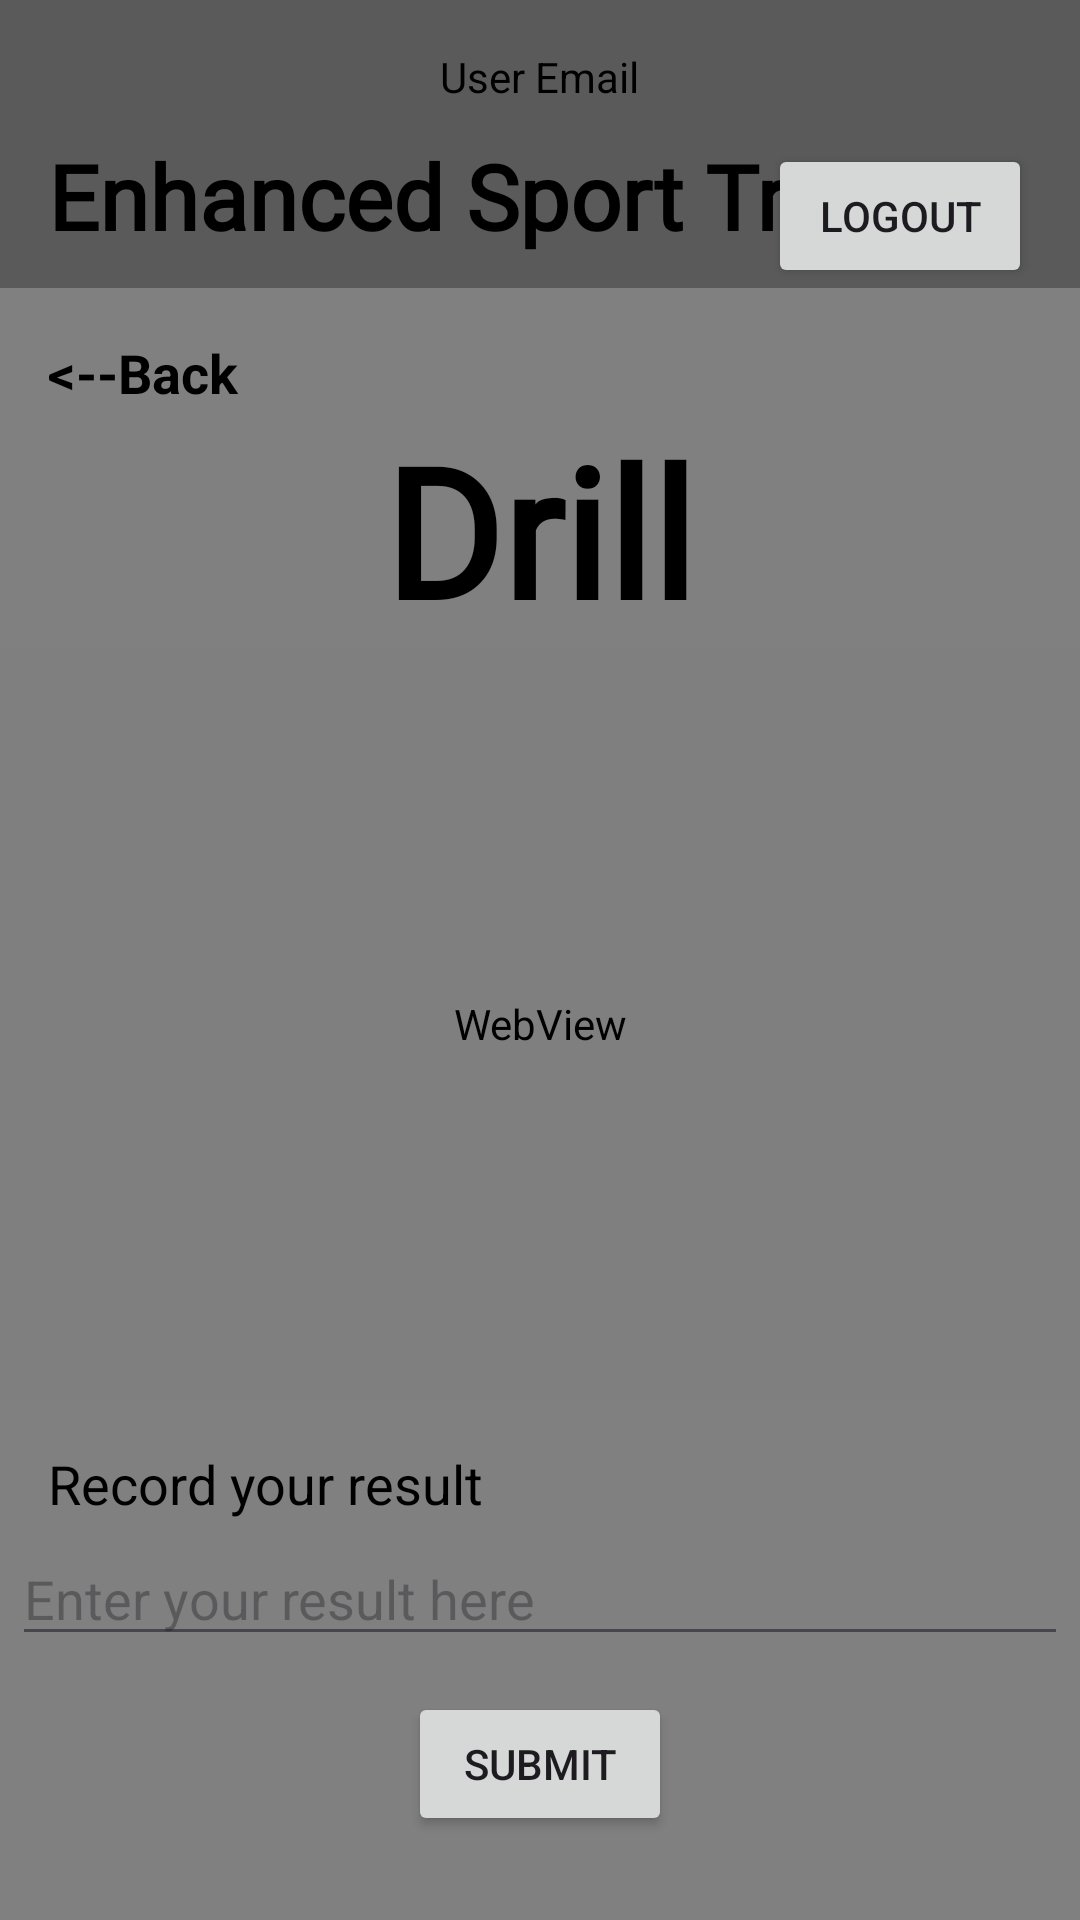

Write the Android layout XML for this screen, with the resource values it uses.
<!-- AndroidManifest.xml: application theme Theme.Spots_Enhancing_app -->
<!-- res/layout/fragment_drills.xml -->
<?xml version="1.0" encoding="utf-8"?>
<LinearLayout xmlns:android="http://schemas.android.com/apk/res/android"
    xmlns:tools="http://schemas.android.com/tools"
    android:layout_width="match_parent"
    android:layout_height="match_parent"
    android:orientation="vertical"
    tools:context=".DrillsFragment"
    android:background="@color/grey">

    
    <include layout="@layout/fragment_header" />

    
    <TextView
        android:id="@+id/back_button"
        android:layout_width="wrap_content"
        android:layout_height="wrap_content"
        android:layout_marginTop="16dp"
        android:layout_marginStart="16dp"
        android:text="@string/back"
        android:textStyle="bold"
        android:textSize="18sp"
        android:textColor="@android:color/black"/>

    
    <TextView
        android:id="@+id/profile"
        android:layout_width="wrap_content"
        android:layout_height="wrap_content"
        android:layout_gravity="center_horizontal"
        android:text="@string/Drill"
        android:fontFamily="@font/oswald_variablefont_wght"
        android:textStyle="bold"
        android:textSize="60sp"
        android:textColor="@android:color/black"/>


    
    <WebView
        android:id="@+id/webView"
        android:layout_width="match_parent"
        android:layout_height="250dp"
        android:layout_gravity="center_horizontal"/>

    
    <TextView
        android:id="@+id/record_result_label"
        android:layout_width="wrap_content"
        android:layout_height="wrap_content"
        android:layout_marginTop="16dp"
        android:layout_marginStart="16dp"
        android:text="@string/record_your_result"
        android:textSize="18sp"
        android:textColor="@android:color/black"/>

    
    <EditText
        android:id="@+id/result_input"
        android:layout_width="match_parent"
        android:layout_height="wrap_content"
        android:layout_margin="4dp"
        android:hint="@string/enter_your_result_here"/>

    <Button
        android:id="@+id/submit_button"
        android:layout_width="wrap_content"
        android:layout_height="wrap_content"
        android:layout_gravity="center_horizontal"
        android:layout_marginTop="8dp"
        android:text="@string/submit"/>

    
    <TextView
        android:id="@+id/view_results_label"
        android:layout_width="wrap_content"
        android:layout_height="wrap_content"
        android:layout_marginTop="16dp"
        android:layout_marginBottom="16dp"
        android:text="@string/you_can_view_your_progress_in_the_tracker_page"
        android:textSize="16sp"
        android:textColor="@android:color/black"
        android:layout_gravity="center"/>

</LinearLayout>
<!-- res/layout/fragment_header.xml (included above) -->
<?xml version="1.0" encoding="utf-8"?>
<FrameLayout xmlns:android="http://schemas.android.com/apk/res/android"
    xmlns:app="http://schemas.android.com/apk/res-auto"
    android:layout_width="match_parent"
    android:layout_height="wrap_content"
    android:background="@color/dark_grey"> 

    <TextView
        android:id="@+id/app_title"
        android:layout_width="wrap_content"
        android:layout_height="wrap_content"
        android:layout_gravity="top|start"
        android:layout_marginTop="45dp"
        android:layout_marginStart="16dp"
        android:fontFamily="@font/oswald_variablefont_wght"
        android:text="@string/enhanced_sport_trainer"
        android:textStyle="bold"
        android:textSize="30sp"
        android:textColor="@android:color/black"/>
    
    <TextView
        android:id="@+id/user_details"
        android:layout_width="wrap_content"
        android:layout_height="wrap_content"
        android:layout_gravity="top|center_horizontal"
        android:layout_marginTop="16dp"
        android:text="User Email"
        android:textColor="@android:color/black" />

    
    <Button
        android:id="@+id/logout"
        android:layout_width="wrap_content"
        android:layout_height="wrap_content"
        android:text="@string/logout"
        android:layout_gravity="top|end"
        android:layout_marginTop="48dp"
        android:layout_marginEnd="16dp" />

</FrameLayout>
<!-- resources referenced by this layout -->
<resources>
  <color name="dark_grey">#5A5A5A</color>
  <color name="grey">#808080</color>
  <string name="Drill">Drill</string>
  <string name="back">&lt;--Back</string>
  <string name="enhanced_sport_trainer">Enhanced Sport Trainer</string>
  <string name="enter_your_result_here">Enter your result here</string>
  <string name="logout">logout</string>
  <string name="record_your_result">Record your result</string>
  <string name="submit">Submit</string>
  <string name="you_can_view_your_progress_in_the_tracker_page">You can view your progress in the tracker page</string>
  <style name="Theme.Spots_Enhancing_app" parent="Base.Theme.Spots_Enhancing_app" />
  <style name="Base.Theme.Spots_Enhancing_app" parent="Theme.Material3.DayNight.NoActionBar">
          
          
  
      </style>
</resources>
